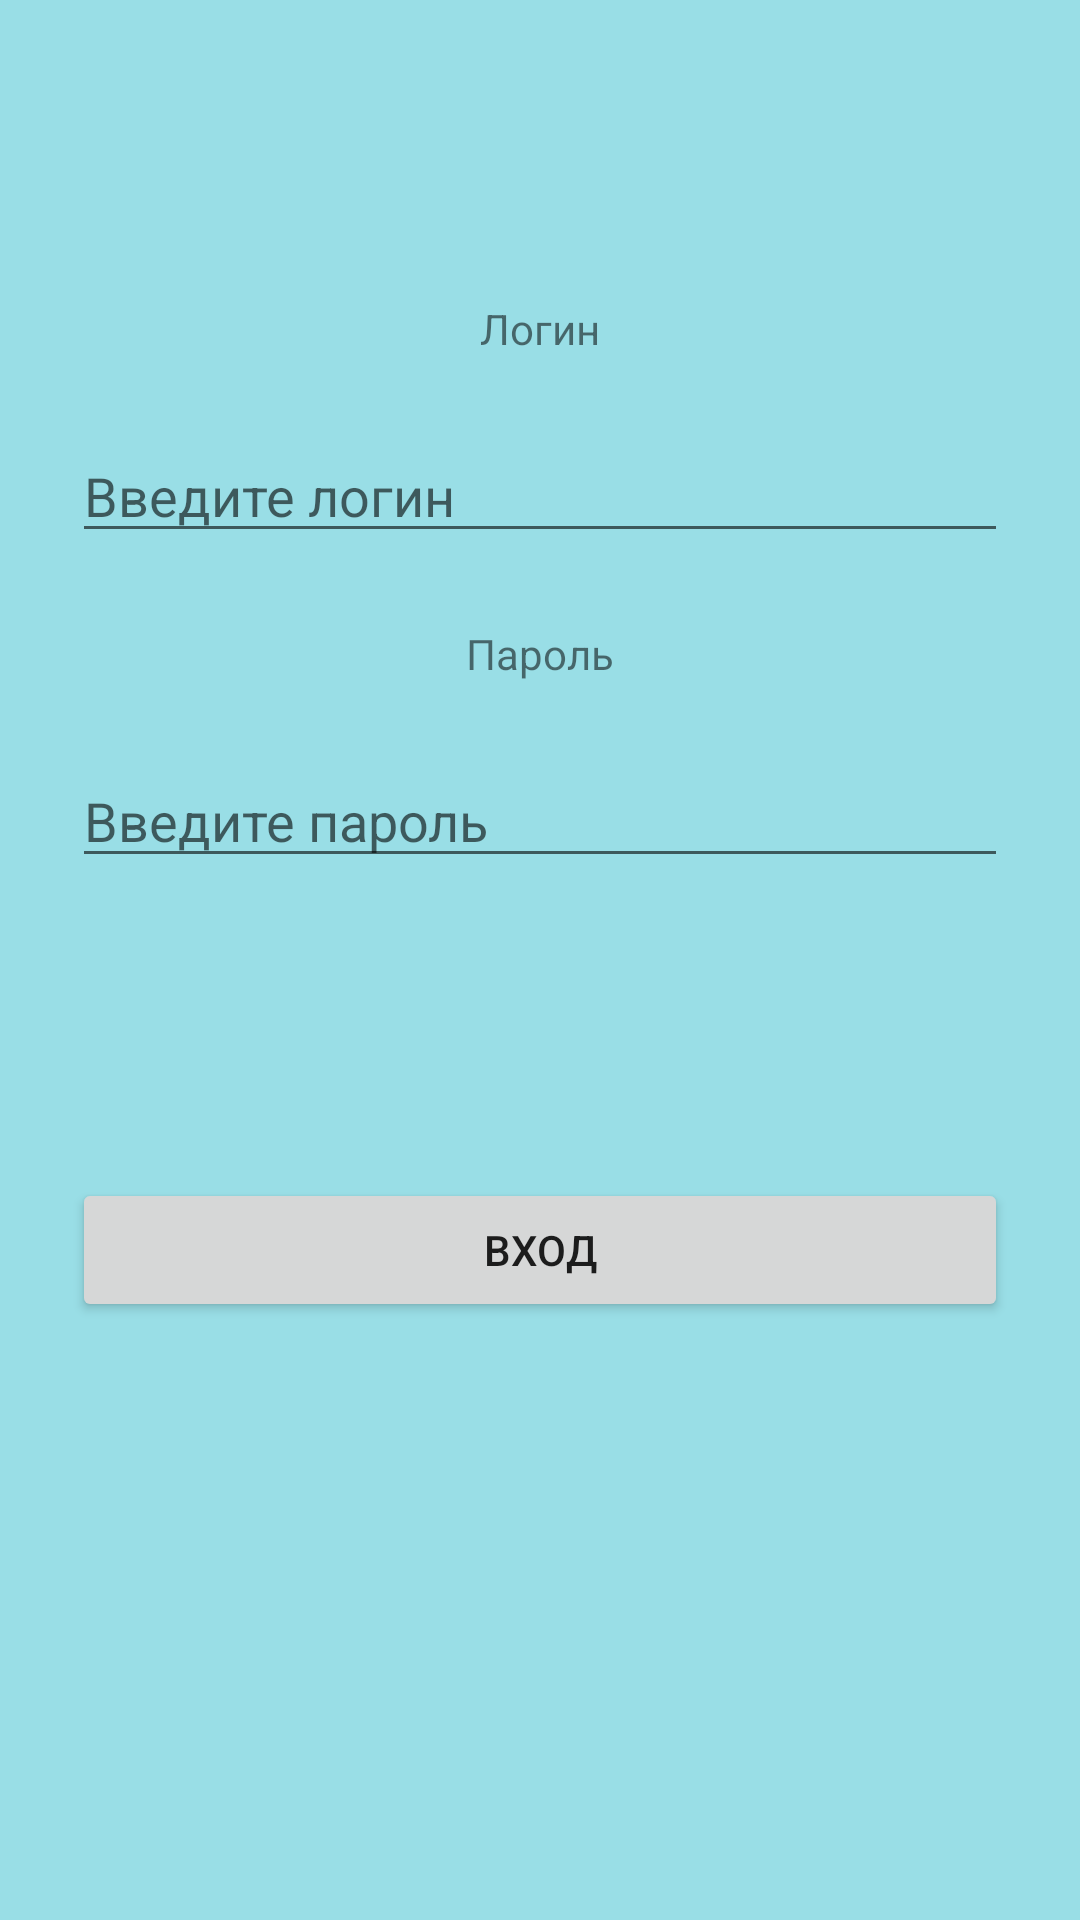

Produce the Android XML layout that renders to this screen, including the resource entries it uses.
<!-- AndroidManifest.xml: application theme Theme.Test1 -->
<!-- res/layout/fragment_authorization.xml -->
<?xml version="1.0" encoding="utf-8"?>
<FrameLayout xmlns:android="http://schemas.android.com/apk/res/android"
    xmlns:tools="http://schemas.android.com/tools"
    android:layout_width="match_parent"
    android:layout_height="match_parent"
    android:background="#99DEE6"
    tools:context=".AuthorizationFragment" >


    <LinearLayout
        android:layout_width="match_parent"
        android:layout_height="match_parent"
        android:orientation="vertical">

        <TextView
            android:layout_width="wrap_content"
            android:layout_height="wrap_content"
            android:layout_marginTop="100dp"
            android:layout_gravity="center"
            android:text="@string/login" />

        <EditText
            android:id="@+id/enter_login"
            android:layout_width="match_parent"
            android:layout_height="wrap_content"
            android:layout_marginStart="24dp"
            android:layout_marginTop="24dp"
            android:layout_marginEnd="24dp"
            android:hint="@string/enter_username"
            android:inputType="text">

        </EditText>

        <TextView
            android:layout_width="wrap_content"
            android:layout_height="wrap_content"
            android:layout_marginTop="24dp"
            android:layout_gravity="center"
            android:text="@string/password" />

        <EditText
            android:id="@+id/enter_password"
            android:layout_width="match_parent"
            android:layout_height="wrap_content"
            android:layout_marginStart="24dp"
            android:layout_marginTop="24dp"
            android:layout_marginEnd="24dp"
            android:hint="@string/enter_password"
            android:inputType="numberPassword">

        </EditText>

        <Button
            android:id="@+id/enter"
            android:layout_width="match_parent"
            android:layout_height="wrap_content"
            android:layout_gravity="center"
            android:layout_marginTop="100dp"
            android:layout_marginStart="24dp"
            android:layout_marginEnd="24dp"
            android:text="@string/enter" />
    </LinearLayout>


</FrameLayout>
<!-- resources referenced by this layout -->
<resources>
  <string name="enter">Вход</string>
  <string name="enter_password">Введите пароль</string>
  <string name="enter_username">Введите логин</string>
  <string name="login">Логин</string>
  <string name="password">Пароль</string>
  <style name="Theme.Test1" parent="Theme.MaterialComponents.DayNight.DarkActionBar">
          
          <item name="colorPrimary">@color/purple_500</item>
          <item name="colorPrimaryVariant">@color/purple_700</item>
          <item name="colorOnPrimary">@color/white</item>
          
          <item name="colorSecondary">@color/teal_200</item>
          <item name="colorSecondaryVariant">@color/teal_700</item>
          <item name="colorOnSecondary">@color/black</item>
          
          <item name="android:statusBarColor" tools:targetApi="l">?attr/colorPrimaryVariant</item>
          
      </style>
  <!-- not gathered from this repository: default colours our renderer supplied (Android Studio template values) -->
  <color name="purple_500">#FF6200EE</color>
  <color name="purple_700">#FF3700B3</color>
  <color name="teal_200">#FF03DAC5</color>
  <color name="teal_700">#FF018786</color>
  <color name="black">#FF000000</color>
  <color name="white">#FFFFFFFF</color>
</resources>
